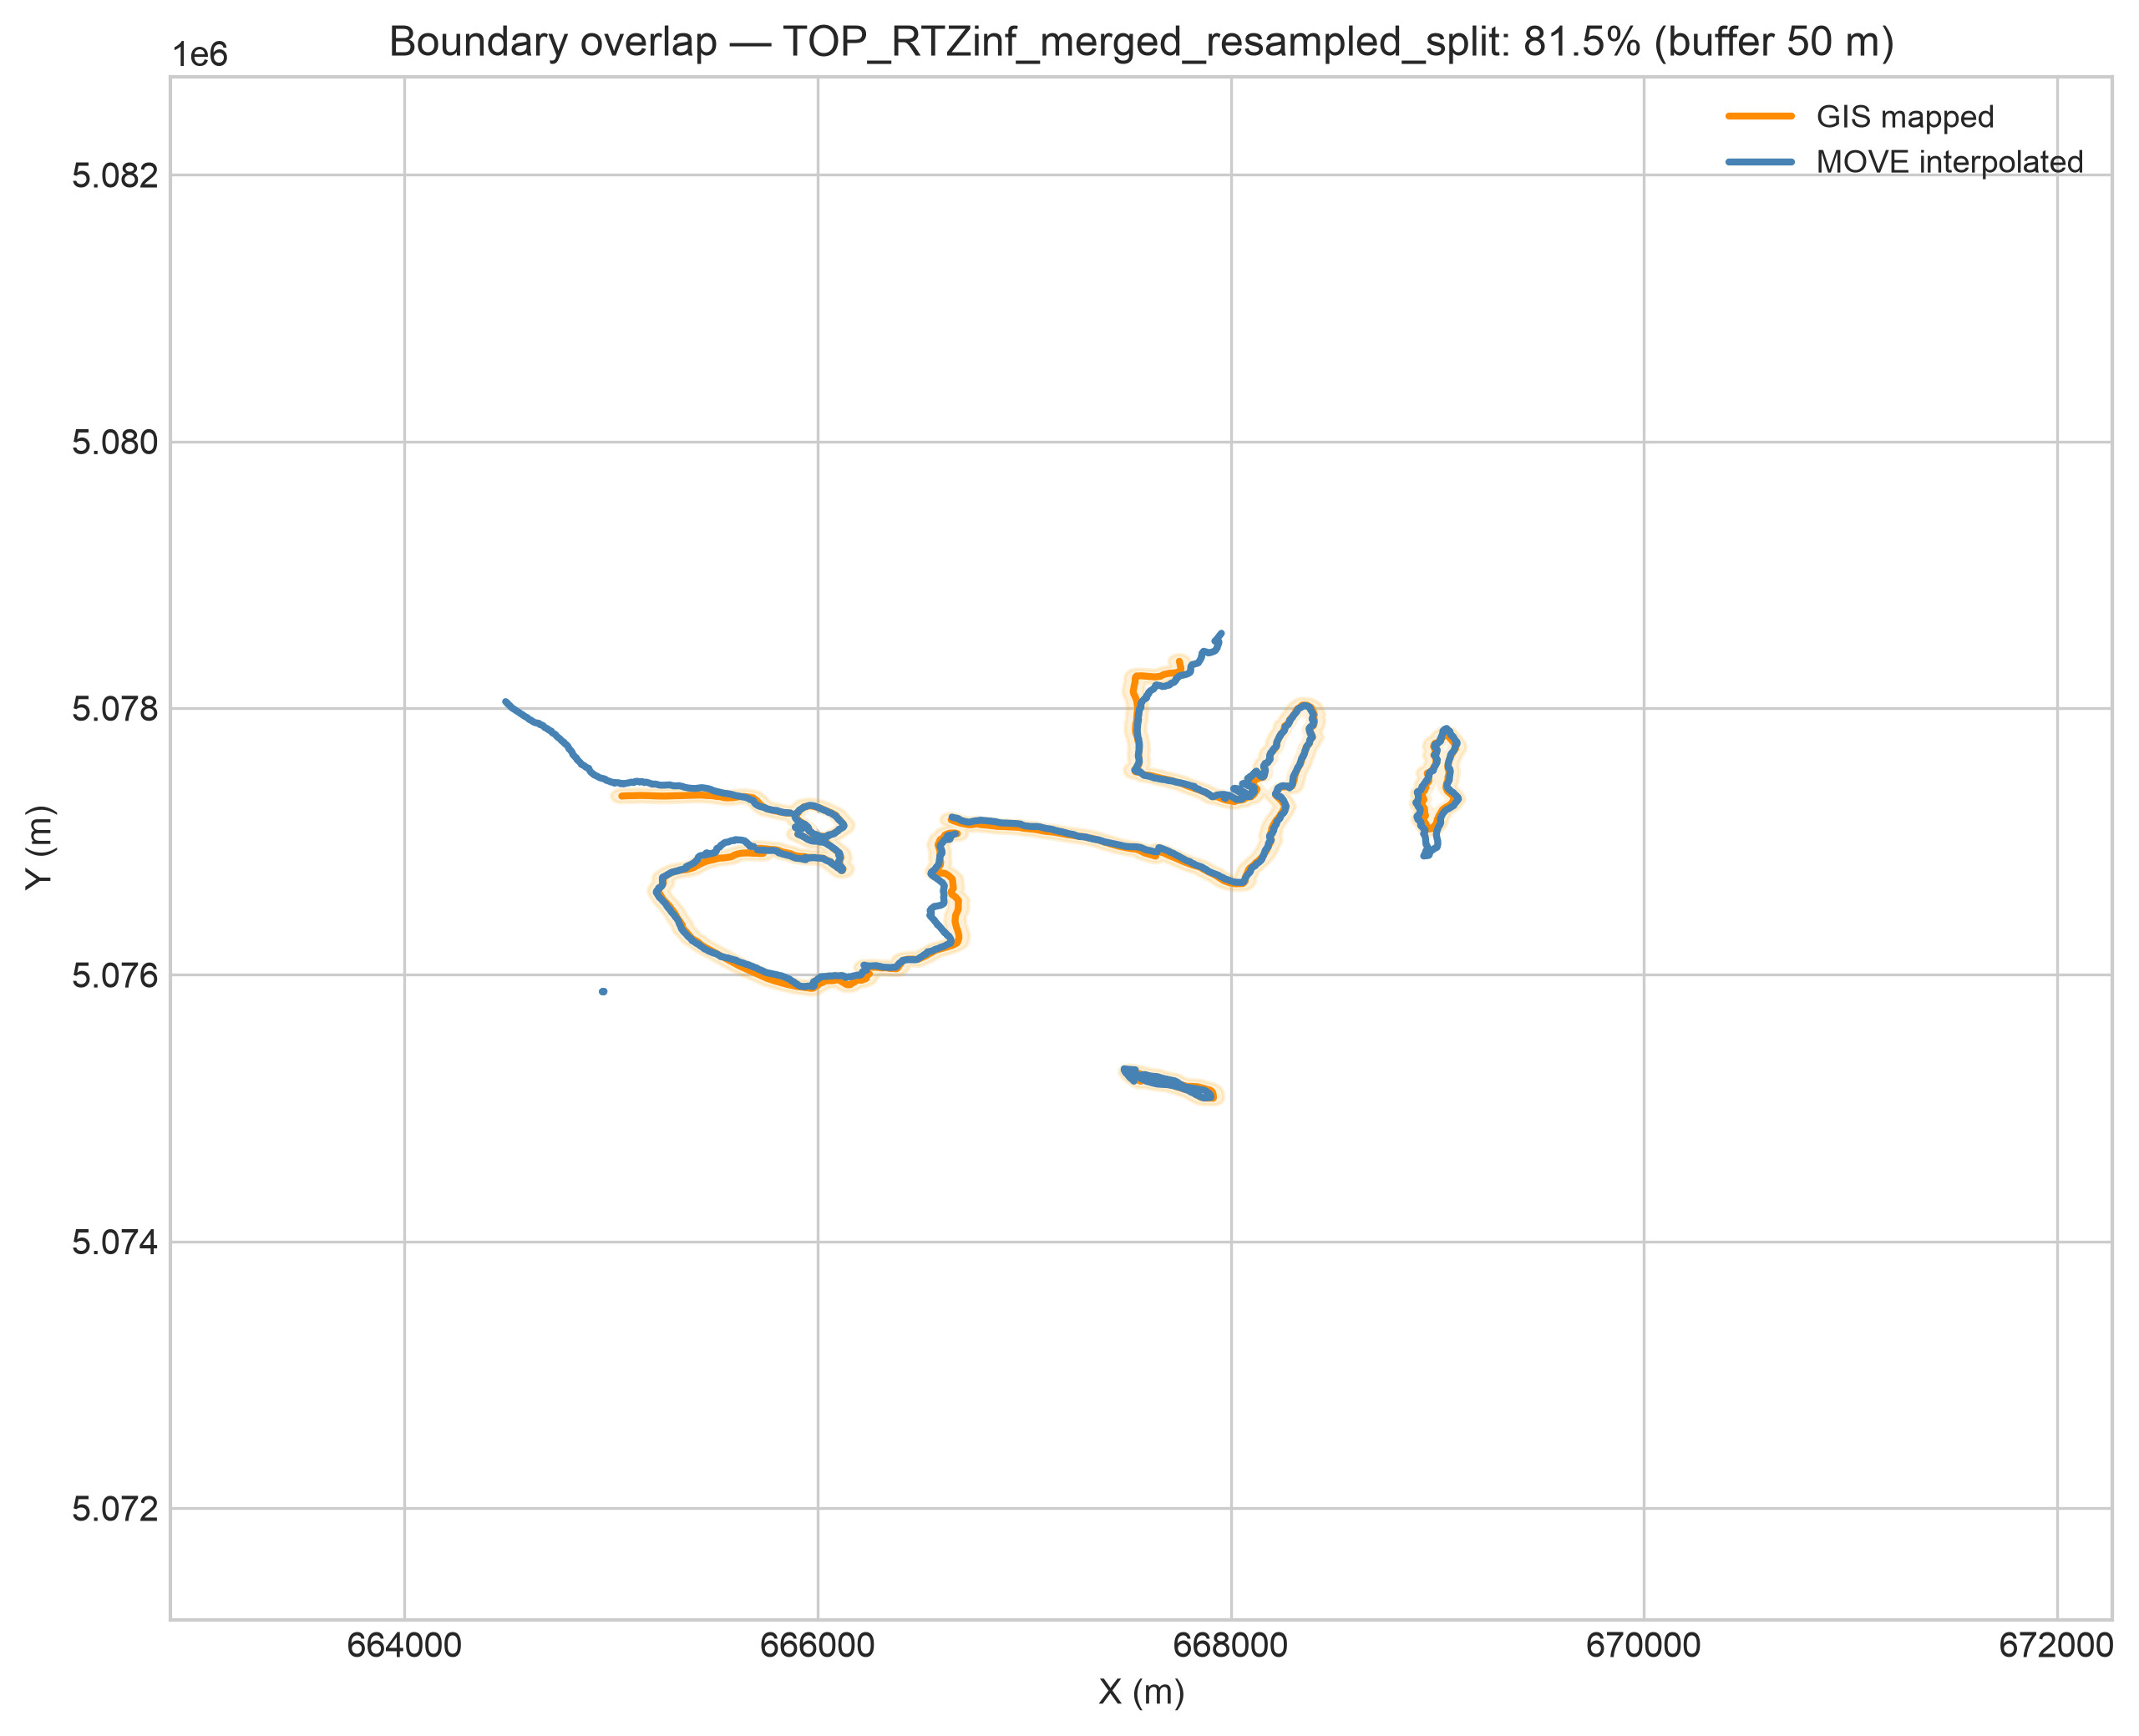

The table this chart was drawn from, first rows:
surface, move_length_m, gis_length_m, overlap_pct, buffer_dist_m, n_move_segments_merged, n_gis_segments_merged
TOP_RTZinf_merged_resampled_split, 16812, 14088, 81.54, 50.0, 18, 53
